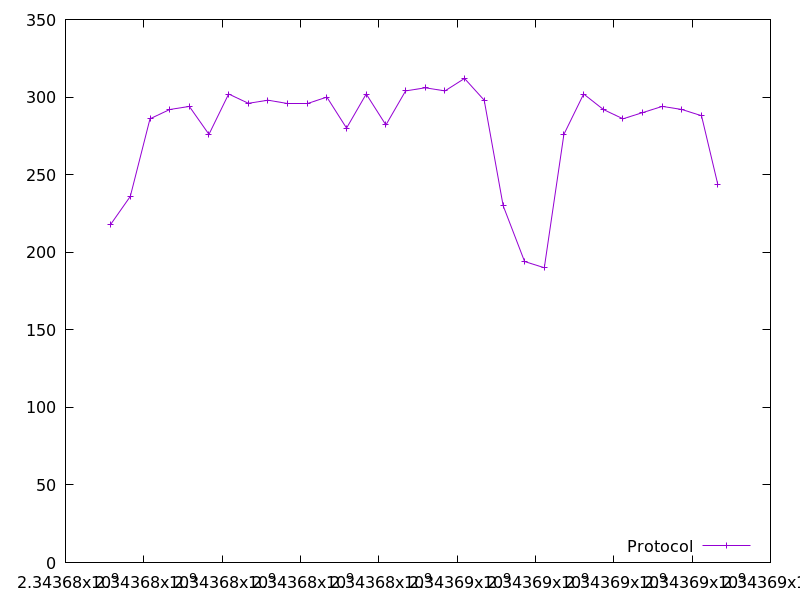

The table this chart was drawn from, first rows:
2343677154.203703, 218.0
2343677655, 236.0
2343678158, 286.0
2343678660, 292.0
2343679162, 294.0
2343679662, 276.0
2343680166, 302.0
2343680669, 296.0
2343681169, 298.0
2343681670, 296.0
2343682173, 296.0
2343682674, 300.0
2343683177, 280.0
2343683678, 302.0
2343684181, 282.0
2343684684, 304.0
2343685186, 306.0
2343685689, 304.0
2343686188, 312.0
2343686691, 298.0
2343687175, 230.0
2343687723, 194.0
2343688225, 190.0
2343688726, 276.0
2343689231, 302.0
2343689734, 292.0
2343690235, 286.0
2343690734, 290.0
2343691238, 294.0
2343691736, 292.0
2343692239, 288.0
2343692653, 244.0
